4-way image classification set "dataset" from GitHub (iDanishDev/Maize-Disease-Detection); label vocabulary: maize blight, maize common rust, maize gray leaf spot, maize healthy.

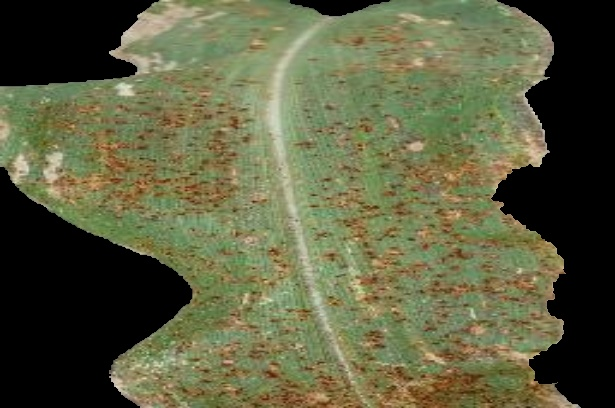
Label: maize common rust

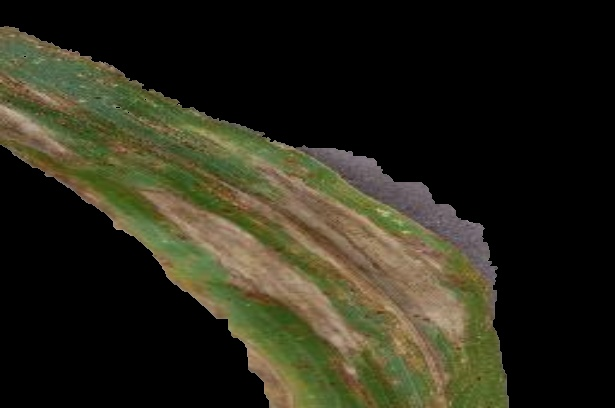
Label: maize blight

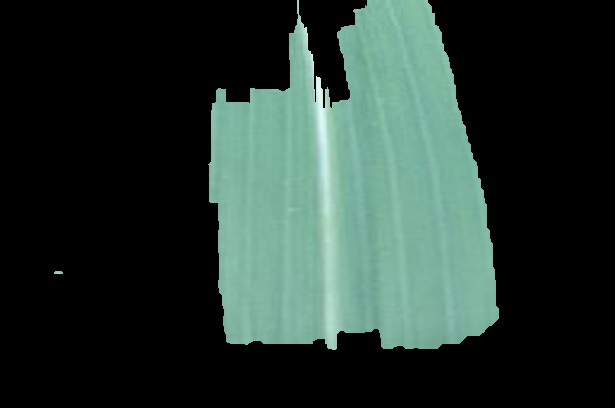
Label: maize healthy

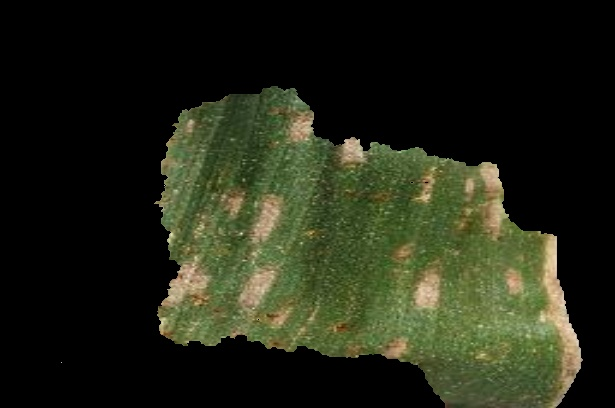
Label: maize gray leaf spot

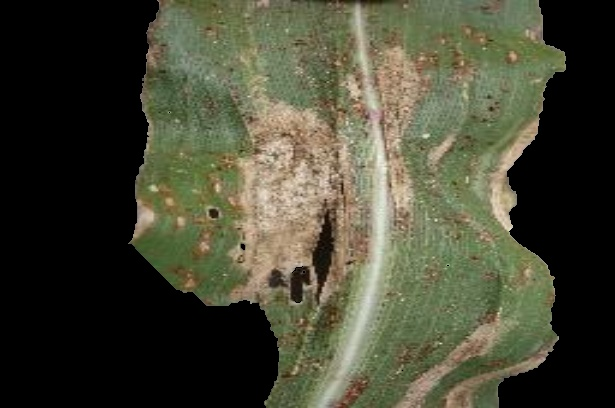
Label: maize blight

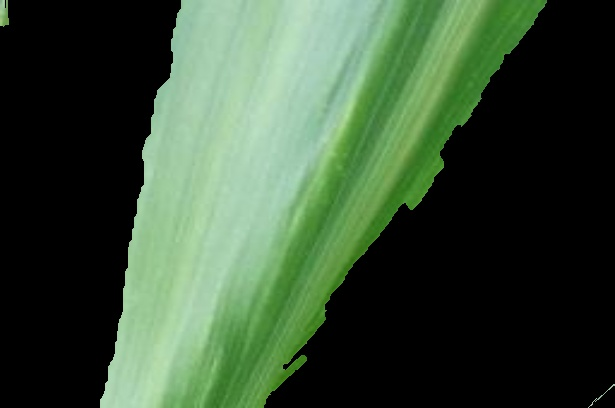
Label: maize healthy
